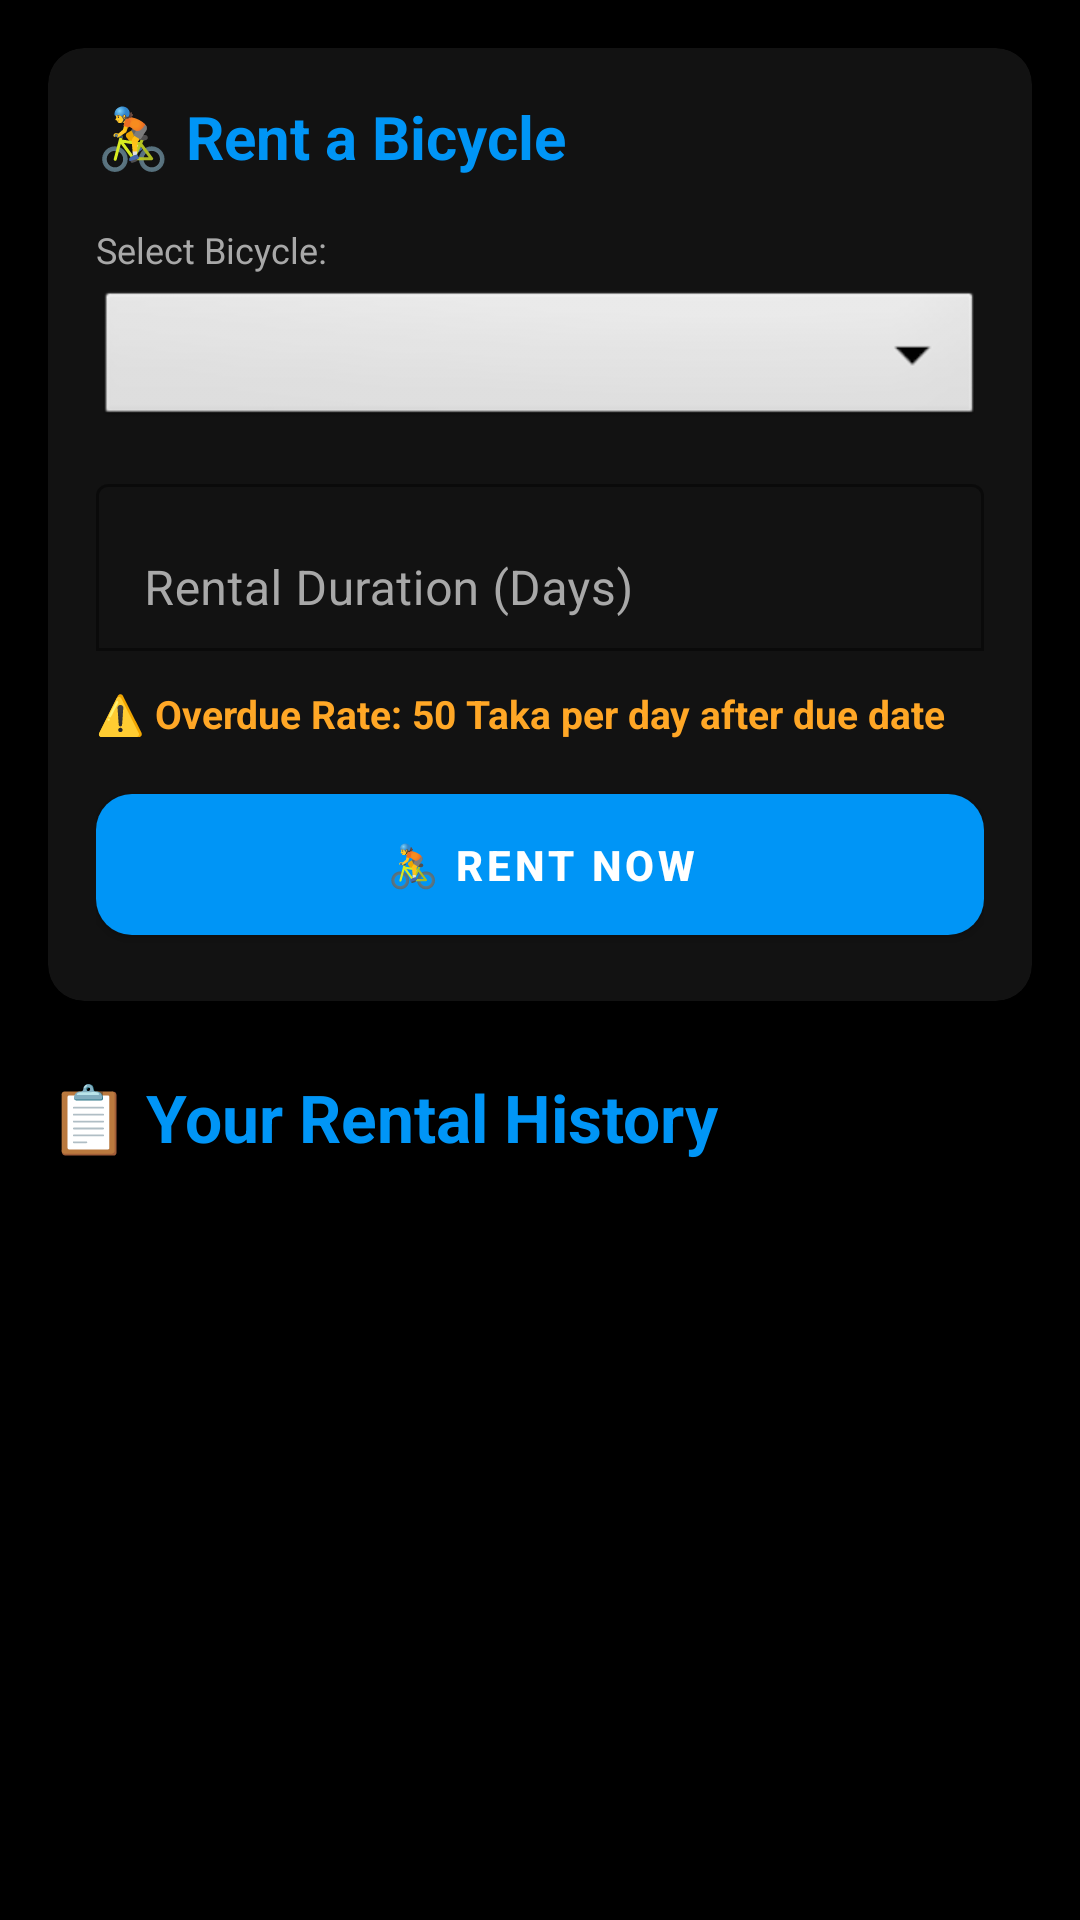

Reconstruct the res/layout file that produces this screen, plus the resources it refers to.
<!-- AndroidManifest.xml: application theme AppTheme -->
<!-- res/layout/fragment_rentals.xml -->
<?xml version="1.0" encoding="utf-8"?>
<androidx.core.widget.NestedScrollView xmlns:android="http://schemas.android.com/apk/res/android"
    xmlns:app="http://schemas.android.com/apk/res-auto"
    android:layout_width="match_parent"
    android:layout_height="match_parent"
    android:background="@color/dashboard_background"
    android:fillViewport="true">

    <LinearLayout
        android:layout_width="match_parent"
        android:layout_height="wrap_content"
        android:orientation="vertical"
        android:padding="16dp">

        
        <com.google.android.material.card.MaterialCardView
            android:layout_width="match_parent"
            android:layout_height="wrap_content"
            android:layout_marginBottom="16dp"
            app:cardBackgroundColor="@color/stat_card_primary"
            app:cardCornerRadius="12dp"
            app:cardElevation="4dp">

            <LinearLayout
                android:layout_width="match_parent"
                android:layout_height="wrap_content"
                android:orientation="vertical"
                android:padding="16dp">

                <TextView
                    android:layout_width="wrap_content"
                    android:layout_height="wrap_content"
                    android:text="🚴 Rent a Bicycle"
                    android:textColor="@color/primary"
                    android:textSize="20sp"
                    android:textStyle="bold"
                    android:layout_marginBottom="16dp" />

                
                <TextView
                    android:layout_width="wrap_content"
                    android:layout_height="wrap_content"
                    android:text="Select Bicycle:"
                    android:textColor="@color/text_secondary"
                    android:textSize="12sp"
                    android:layout_marginBottom="4dp" />

                
                <Spinner
                    android:id="@+id/bicycleSpinner"
                    android:layout_width="match_parent"
                    android:layout_height="wrap_content"
                    android:layout_marginBottom="12dp"
                    android:background="@android:drawable/btn_dropdown"
                    android:minHeight="48dp"
                    android:padding="12dp" />

                
                <com.google.android.material.textfield.TextInputLayout
                    android:id="@+id/durationInputLayout"
                    android:layout_width="match_parent"
                    android:layout_height="wrap_content"
                    android:layout_marginBottom="12dp"
                    android:textColorHint="@color/text_secondary"
                    app:boxBackgroundColor="@color/surface_dark"
                    app:boxBackgroundMode="outline"
                    app:boxStrokeColor="@color/primary"
                    app:hintTextColor="@color/primary">

                    <com.google.android.material.textfield.TextInputEditText
                        android:id="@+id/durationEditText"
                        android:layout_width="match_parent"
                        android:layout_height="wrap_content"
                        android:hint="Rental Duration (Days)"
                        android:inputType="number"
                        android:textColor="@color/text_primary" />
                </com.google.android.material.textfield.TextInputLayout>

                
                <TextView
                    android:layout_width="wrap_content"
                    android:layout_height="wrap_content"
                    android:text="⚠️ Overdue Rate: 50 Taka per day after due date"
                    android:textColor="@color/status_pending"
                    android:textSize="13sp"
                    android:textStyle="bold"
                    android:layout_marginBottom="12dp" />

                
                <com.google.android.material.button.MaterialButton
                    android:id="@+id/rentNowButton"
                    android:layout_width="match_parent"
                    android:layout_height="wrap_content"
                    android:text="🚴 Rent Now"
                    android:textColor="@color/white"
                    android:textStyle="bold"
                    app:backgroundTint="@color/accent"
                    app:cornerRadius="12dp"
                    android:paddingVertical="14dp" />
            </LinearLayout>
        </com.google.android.material.card.MaterialCardView>

        
        <TextView
            android:layout_width="wrap_content"
            android:layout_height="wrap_content"
            android:text="📋 Your Rental History"
            android:textColor="@color/primary"
            android:textSize="22sp"
            android:textStyle="bold"
            android:layout_marginTop="8dp"
            android:layout_marginBottom="12dp" />

        
        <ProgressBar
            android:id="@+id/progressBar"
            android:layout_width="wrap_content"
            android:layout_height="wrap_content"
            android:layout_gravity="center"
            android:layout_marginTop="16dp"
            android:visibility="gone"
            android:indeterminateTint="@color/accent" />

        
        <TextView
            android:id="@+id/emptyView"
            android:layout_width="wrap_content"
            android:layout_height="wrap_content"
            android:layout_gravity="center"
            android:layout_marginTop="16dp"
            android:text="No rental history"
            android:textColor="@color/text_secondary"
            android:textSize="16sp"
            android:visibility="gone" />

        
        <androidx.recyclerview.widget.RecyclerView
            android:id="@+id/rentalsRecyclerView"
            android:layout_width="match_parent"
            android:layout_height="wrap_content"
            android:nestedScrollingEnabled="false"
            android:layout_marginTop="8dp" />

    </LinearLayout>
</androidx.core.widget.NestedScrollView>
<!-- resources referenced by this layout -->
<resources>
  <color name="accent">#0095F6</color>
  <color name="dashboard_background">#000000</color>
  <color name="primary">#0095F6</color>
  <color name="stat_card_primary">#121212</color>
  <color name="status_pending">#FFA726</color>
  <color name="surface_dark">#121212</color>
  <color name="text_primary">#FFFFFF</color>
  <color name="text_secondary">#A8A8A8</color>
  <color name="white">#FFFFFF</color>
  <style name="AppTheme" parent="Theme.MaterialComponents.Light.NoActionBar">
          <item name="colorPrimary">@color/colorPrimary</item>
          <item name="colorPrimaryDark">@color/colorPrimaryDark</item>
          <item name="colorAccent">@color/colorAccent</item>
          <item name="android:windowBackground">@color/white</item>
      </style>
  <color name="colorPrimary">#0095F6</color>
  <color name="colorPrimaryDark">#0066CC</color>
  <color name="colorAccent">#0095F6</color>
</resources>
